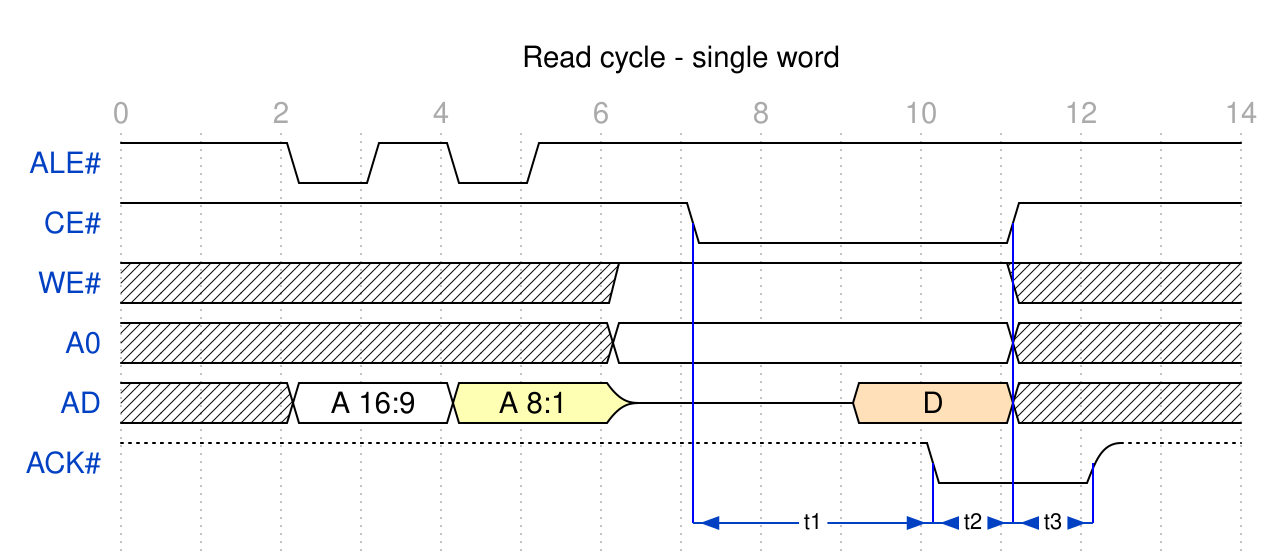

Write the WaveJSON whose rendering is this waveform diagram.

{
  signal: [
  {name: 'ALE#', wave: '1.0101........'},
  {name: 'CE#',  wave: '1......0...1..', node: '.......A...B'},
  {name: 'WE#',  wave: 'x.....1....x..'},
  {name: 'A0',   wave: 'x.....=....x..'},
  {name: 'AD',   wave: 'xx2.3.z..4.x..', data: ['A 16:9', 'A 8:1', 'D']},
  {name: 'ACK#', wave: 'u.........0.u.', node: '..........C.D'},
  {                                      node: '.......E..FGH'},
  ],
  head: {
    text:'Read cycle - single word',
    tick:0,
    every:2
  },
  edge: [
    'A-E', 'C-F', 'B-G', 'D-H', 'E<->F t1', 'F<->G t2', 'G<->H t3'
  ]
}
